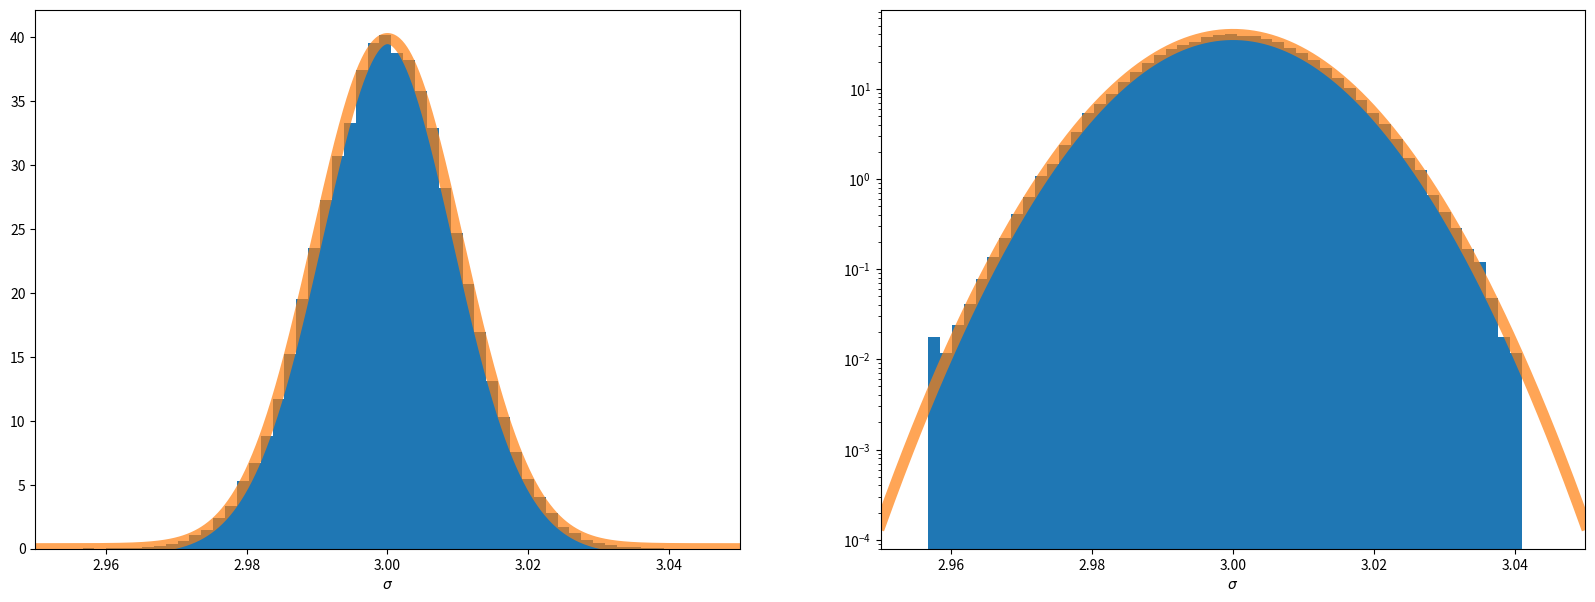

This chart was generated by the following Python code:
import numpy as np
import matplotlib
import matplotlib.pyplot as plt
import scipy
from scipy import stats

d = stats.norm.rvs(loc = 3.0, scale = .01, size = 100000)

plt.tick_params(labelsize = 24)

fig, axs = plt.subplots(1, 2, figsize=(20,7))
x = np.linspace(2.95, 3.05, 1000)

axs[1].set_yscale('log')

for ax in axs:
    ax.hist(d, 50, density = True)
    ax.set_xlim([2.95,3.05])
    ax.set_xlabel("$\sigma$")
    ax.plot(x, stats.norm.pdf(x, loc = 3, scale = 0.01), linewidth = 8, alpha = 0.7)

plt.show()